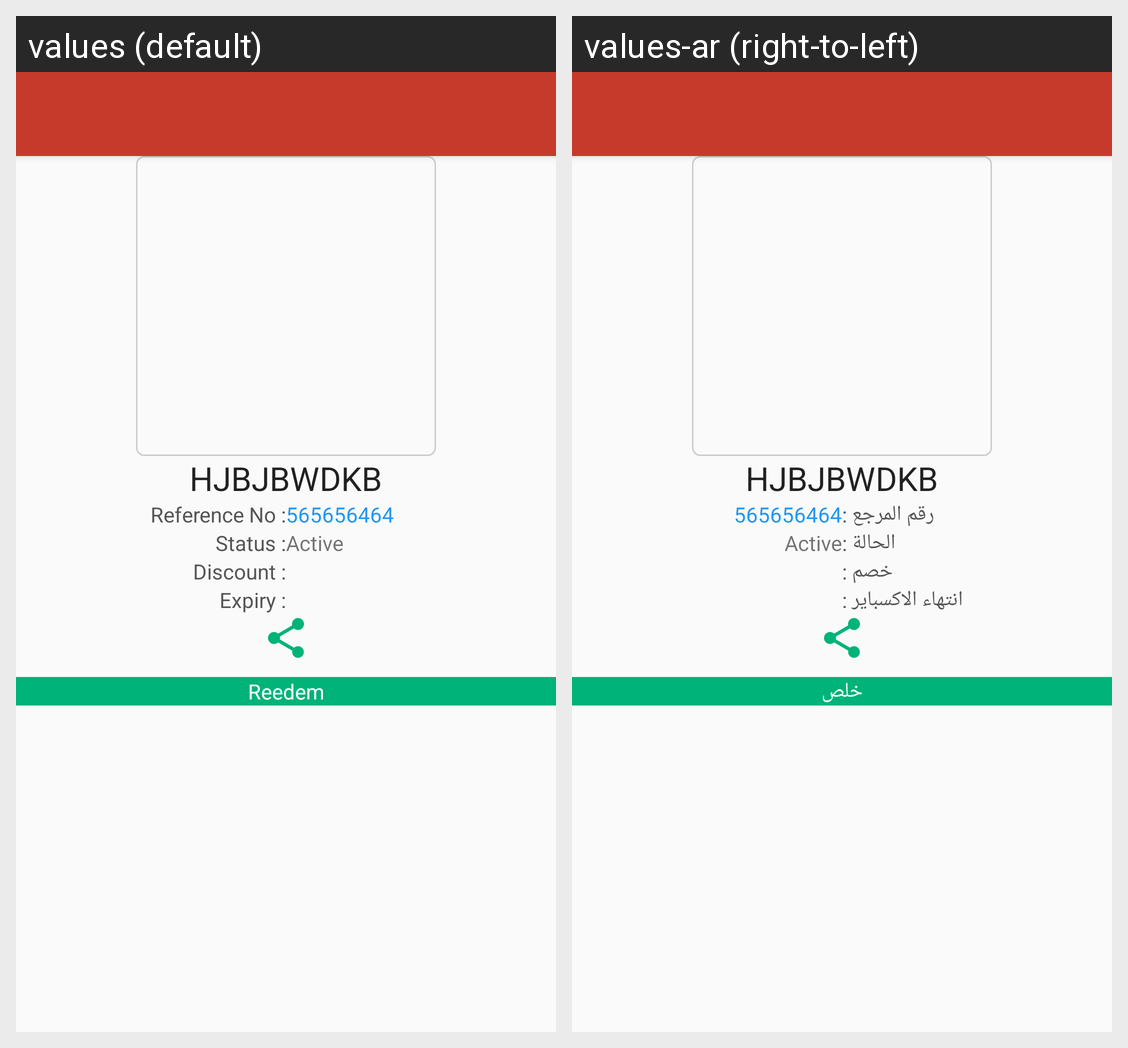

Translations of the strings shown on this Android screen, per locale in the grid:
Android screen res/layout/activity_voucher_detail.xml rendered under 2 locales, left to right: values (default), values-ar (right-to-left). Device: Nexus 5 (rendered at 1080×1920; each locale shown at half size, 540×960, under a caption strip naming it); theme AppTheme.
Strings drawn on this screen, with the default value and each locale's value (text and hints the layout hard-codes, and strings that could not be matched under every locale, appear in the picture but are not listed):

reference_order_number
  values: Reference No :
  values-ar: رقم المرجع :

status
  values: Status :
  values-ar: الحالة :

voucher_discount
  values: Discount :
  values-ar: خصم :

expiry
  values: Expiry :
  values-ar: انتهاء الاكسباير :

redeem
  values: Reedem
  values-ar: خلص
